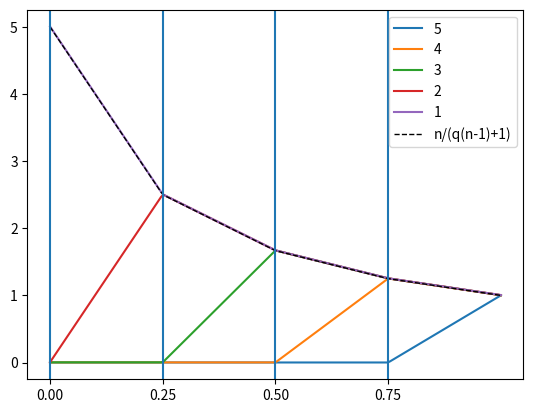

Recreate this plot in Python.
from scipy.optimize import linprog
from math import comb
import matplotlib.pyplot as plt
import numpy as np

n = 5 # Clique size
q = 0.5 # Overlap
symmetric = True

if symmetric:
    ##############################################
    # LP formulation for symmetric case (original)
    ##############################################
    A=np.array([comb(n-1,k) for k in range(n)])
    B=np.array([comb(n-2,k) for k in range(n)])
    A_eq = np.vstack([A,B])
    b_eq = np.array([1,q])
    c = np.array([comb(n,k) for k in range(n)])

    #################
    # Alternate basis
    #################
    A_alt = np.array([comb(n-2,k+1) for k in range(n-2)])
    B_alt = np.array([comb(n-2,k) for k in range(n-2)])
    A_ub = np.vstack([A_alt,B_alt])
    b_ub = np.array([1-q,q])
    c_alt = np.array([-(k+1)*comb(n-1,k+2) for k in range(n-2)])

    ##########
    # Solve LP
    ##########
    Q = np.linspace(0,1,200)
    SOLNS = []
    SOLNS_VEC = []
    
    T = np.eye(n-2)
    T_top = np.array([-comb(n-2,k+1) for k in range(n-2)])
    T_bottom = np.array([-comb(n-2,k) for k in range(n-2)])
    T = np.vstack([T_top,T,T_bottom])
    # print(T)
    # assert(0)

    for q in Q:
        # V1
        res = linprog(c, A_eq=A_eq, b_eq=[1,q], bounds=[0,1], method='highs')
        SOLNS.append(res.fun)
        SOLNS_VEC.append(res.x*c)

        # V2

        # Base flower vector
        flower = np.zeros(n)
        flower[0] = 1-q 
        flower[-1] = q

        res_alt = linprog(c_alt, A_ub=A_ub, b_ub=[1-q,q], bounds=[0,1], method='highs')
        # print('\nq:',q)
        # print(np.flip(res.x))
        # print(flower+T@res_alt.x)
        
        # If this version does not match the original, catch the mistake
        diff = np.flip(res.x) - (flower+T@res_alt.x)
        if np.max(np.abs(diff))>1e-10:
            print("LP solutions do not match")
            print(q)
            assert(0)

    offset = 1e-3
    SOLNS_VEC = np.array(SOLNS_VEC).T+offset
    SOLNS_VEC = np.cumsum(SOLNS_VEC,axis=0)

    print(SOLNS_VEC.shape)

    for i in range(n):
        plt.plot(Q,SOLNS_VEC[i],label=str(n-i))
    # plt.plot(Q,n/(Q*(n-1)+1),label='n/(q(n-1)+1)',color='black',linestyle='--')
    plt.plot(Q,(n/np.ceil(Q*(n-1)+1))*((np.ceil(Q*(n-1)+1)-Q*(n-1)-1)/np.floor(Q*(n-1)+1)+1),label='n/(q(n-1)+1)',color='black',linestyle='--',linewidth=1)
    plt.legend()

    # Add vertical lines at specific intervals
    tic_pos = np.arange(0,1,1/(n-1))
    for pos in tic_pos:
        plt.axvline(x=pos)
    plt.xticks(tic_pos)

    plt.savefig(f'clique_lp_n={n}_q={q}.png')

else:
    ##################################
    # Mistake in implementation below?
    ##################################

    # Define constraints

    # Bit representations of each region (also used to enforce that each vertex region should sum to 1)
    V=np.array([[int(x) for x in format(i, '0{}b'.format(n))] for i in range(1,2**n)]).T

    # print(V.shape)
    # assert(0)

    # Regions contained in each pair of vertices should sum to q
    Q=[]
    for i in range(n):
        for j in range(i):
            Q.append(V[i]&V[j])
    Q=np.array(Q)
    # Bit representations of each region (also used to enforce that each vertex region should sum to 1)
    V=np.array([[int(x) for x in format(i, '0{}b'.format(n))] for i in range(1,2**n)]).T

    # print(V.shape)
    # assert(0)

    # Regions contained in each pair of vertices should sum to q
    Q=[]
    for i in range(n):
        for j in range(i):
            Q.append(V[i]&V[j])
    Q=np.array(Q)

    A_eq = np.vstack([V,Q])

    # Right-hand side of equality constraints
    b_eq = np.ones(n*(n+1)//2)
    b_eq[n:] = q

    # print(A_eq)
    # print(b_eq)

    # Maximum sum of regions
    c = np.ones(2**n-1)
    A_eq = np.vstack([V,Q])

    # Right-hand side of equality constraints
    b_eq = np.ones(n*(n+1)//2)
    b_eq[n:] = q

    # print(A_eq)
    # print(b_eq)

    # Maximum sum of regions
    c = np.ones(2**n-1)

    # Solve LP
    res = linprog(c, A_eq=A_eq, b_eq=b_eq, bounds=[0,1], method='highs')

    # Print solution
    # print(res.x)
    # print(np.where(res.x>1e-10))

    by_int_type = [[] for i in range(n)]
    for i in range(2**n-1):
        num_ones = int(np.sum(V[:,i]))
        # print(num_ones)
        val = res.x[i]
        # print(val)
        by_int_type[num_ones-1].append(val)

        if np.abs(val)>0.01:
            print(f"{(i+1):0{n}b}")  # Print i in binary with length

    for j in range(n):
        print(f"Number of vertices: {j+1}")
        print(by_int_type[j])

###################################################################################
###################################################################################

